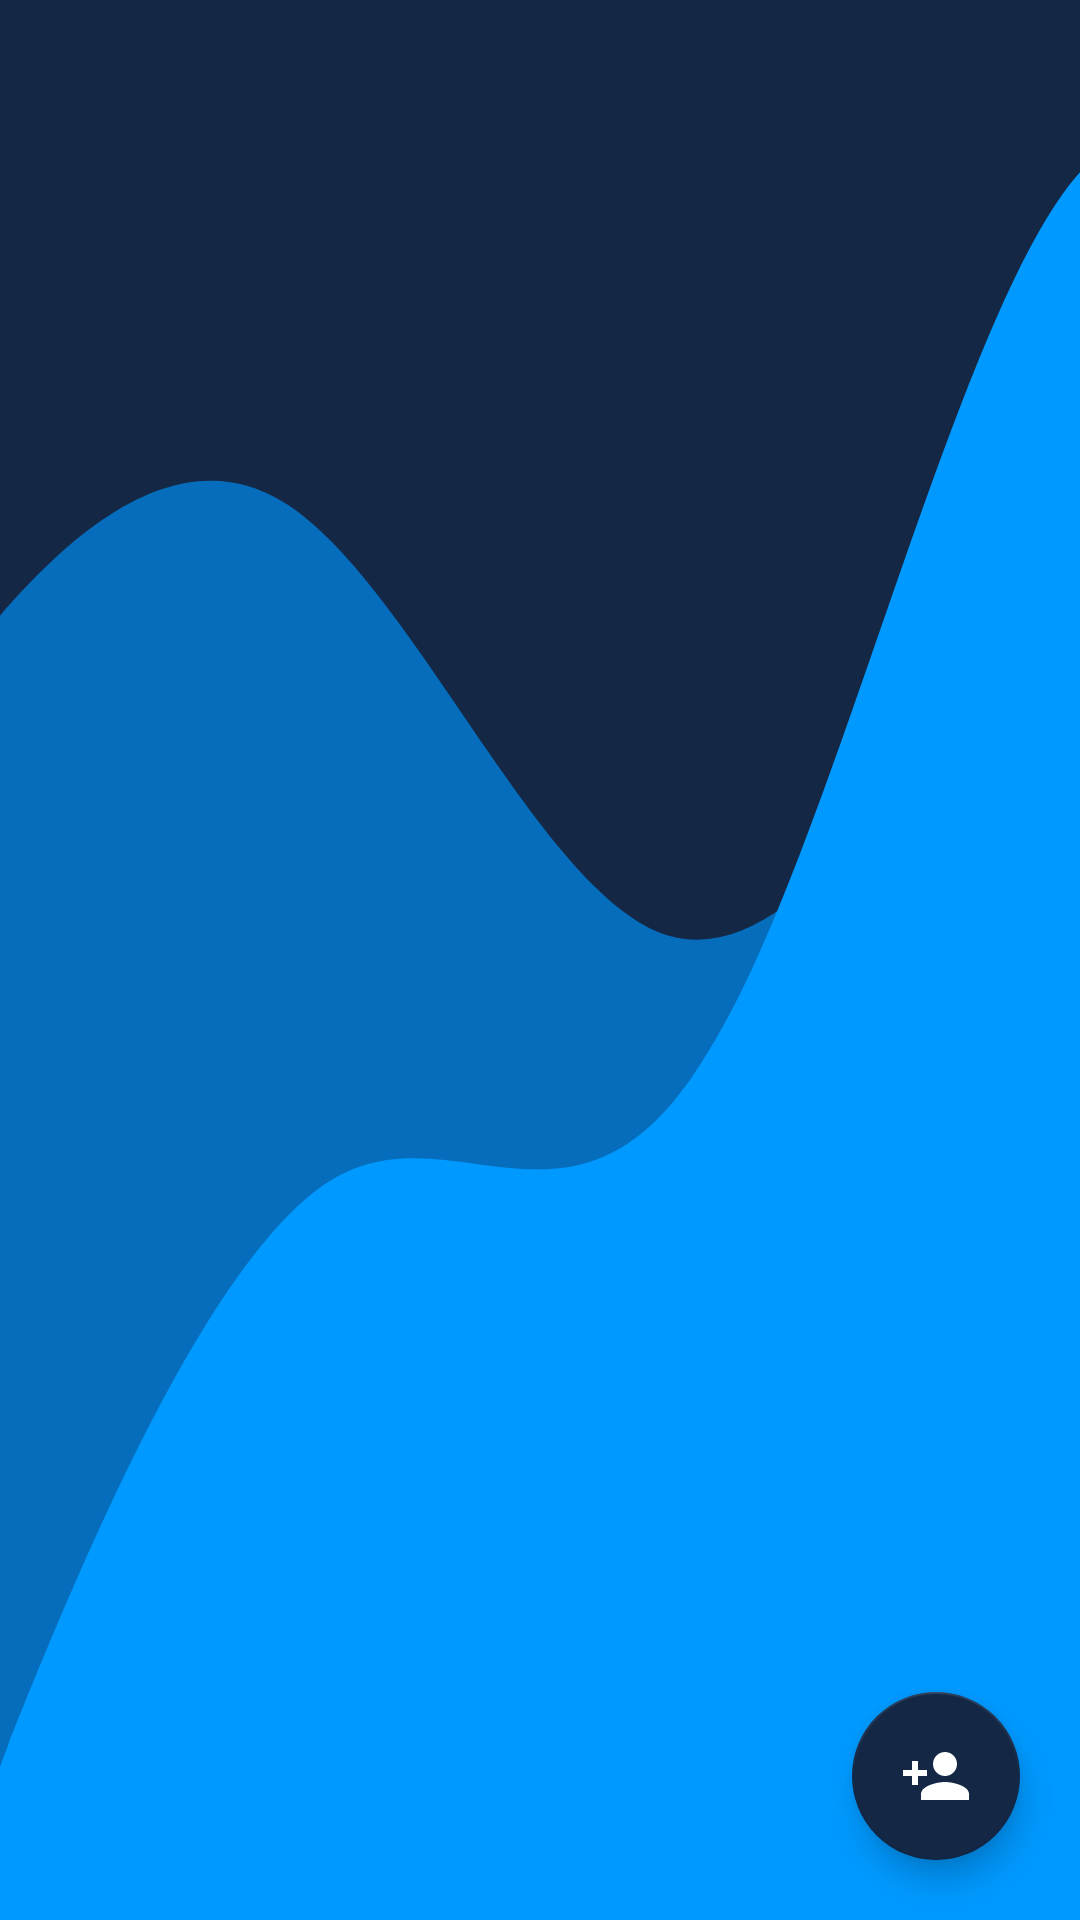

Write the Android layout XML for this screen, with the resource values it uses.
<!-- AndroidManifest.xml: application theme AppTheme -->
<!-- res/layout/activity_data_admin.xml -->
<?xml version="1.0" encoding="utf-8"?>
<RelativeLayout xmlns:android="http://schemas.android.com/apk/res/android"
    android:id="@+id/relativeView1"
    xmlns:app="http://schemas.android.com/apk/res-auto"
    xmlns:tools="http://schemas.android.com/tools"
    android:layout_width="match_parent"
    android:layout_height="match_parent"
    android:background="@drawable/ic_bg_app"
    tools:context=".admin.DataAdminActivity">

    <include
        android:id="@+id/toolbar"
        layout="@layout/bar_layout"/>

    <androidx.recyclerview.widget.RecyclerView
        android:id="@+id/recycler_view"
        android:layout_below="@+id/toolbar"
        android:layout_width="match_parent"
        android:layout_height="wrap_content"
        tools:listitem="@layout/card_layout_admin"
        android:layout_margin="5dp">

    </androidx.recyclerview.widget.RecyclerView>

    <com.google.android.material.floatingactionbutton.FloatingActionButton
        android:id="@+id/fb_TambahAdmin"
        android:layout_width="wrap_content"
        android:layout_height="wrap_content"
        android:layout_alignParentBottom="true"
        android:layout_alignParentEnd="true"
        android:layout_marginEnd="20dp"
        android:layout_marginBottom="20dp"
        android:tint="@android:color/white"
        app:backgroundTint="@color/colorPrimary"
        android:src="@drawable/ic_baseline_person_add_24"
        />

</RelativeLayout>
<!-- res/layout/bar_layout.xml (included above) -->
<?xml version="1.0" encoding="utf-8"?>
<androidx.appcompat.widget.Toolbar xmlns:android="http://schemas.android.com/apk/res/android"
    xmlns:app="http://schemas.android.com/apk/res-auto"
    android:id="@+id/toolbar"
    android:layout_width="match_parent"
    android:layout_height="wrap_content"
    android:minHeight="?attr/actionBarSize"
    app:titleTextColor="@color/colorWhite"
    android:background="@null"
    app:theme="@style/ToolbarTheme"
    >


</androidx.appcompat.widget.Toolbar>
<!-- res/layout/card_layout_admin.xml (included above) -->
<?xml version="1.0" encoding="utf-8"?>
<androidx.cardview.widget.CardView
    android:id="@+id/cardView_dataAdminList"
    xmlns:android="http://schemas.android.com/apk/res/android"
    xmlns:app="http://schemas.android.com/apk/res-auto"
    xmlns:tools="http://schemas.android.com/tools"
    android:layout_width="match_parent"
    android:layout_height="wrap_content"
    android:layout_marginHorizontal="10dp"
    android:layout_marginTop="10dp"
    android:layout_marginBottom="10dp"
    android:scrollbars="vertical"
    android:background="#E8E8E8"
    app:cardCornerRadius="30dp">

    <RelativeLayout
        android:id="@+id/relativeView1"
        android:layout_width="match_parent"
        android:layout_height="wrap_content">

        <TextView
            android:id="@+id/textView1"
            android:layout_width="70dp"
            android:layout_height="wrap_content"
            android:layout_marginStart="16dp"
            android:layout_marginTop="16dp"
            android:textColor="@color/colorPrimary"
            android:text="ID"
            android:textStyle="bold"
            app:layout_constraintStart_toStartOf="parent"
            app:layout_constraintTop_toTopOf="parent" />

        <TextView
            android:id="@+id/textViewtitik1"
            android:layout_width="wrap_content"
            android:layout_height="wrap_content"
            android:layout_marginStart="16dp"
            android:layout_marginTop="16dp"
            android:text=":"
            android:textStyle="bold"
            android:textColor="@color/colorPrimary"
            android:layout_toEndOf="@+id/textView1"/>

        <TextView
            android:id="@+id/tv_IdAdmin"
            android:layout_width="match_parent"
            android:layout_height="wrap_content"
            android:layout_marginStart="16dp"
            android:layout_marginTop="16dp"
            android:layout_marginEnd="16dp"
            android:layout_marginBottom="16dp"
            android:textColor="@color/colorPrimary"
            android:text="TextView"
            android:layout_toEndOf="@+id/textViewtitik1"/>

        <TextView
            android:id="@+id/textView2"
            android:layout_width="70dp"
            android:layout_height="wrap_content"
            android:layout_marginStart="16dp"
            android:layout_marginTop="16dp"
            android:text="Nama"
            android:textStyle="bold"
            android:textColor="@color/colorPrimary"
            android:layout_below="@+id/textView1"
            app:layout_constraintStart_toStartOf="parent"
            app:layout_constraintTop_toTopOf="parent" />

        <TextView
            android:id="@+id/textViewtitik2"
            android:layout_width="wrap_content"
            android:layout_height="wrap_content"
            android:layout_marginStart="16dp"
            android:layout_marginTop="16dp"
            android:text=":"
            android:textStyle="bold"
            android:textColor="@color/colorPrimary"
            android:layout_below="@+id/textViewtitik1"
            android:layout_toEndOf="@+id/textView2"/>

        <TextView
            android:id="@+id/tv_NamaAdmin"
            android:layout_width="match_parent"
            android:layout_height="wrap_content"
            android:layout_marginStart="16dp"
            android:layout_marginEnd="16dp"
            android:layout_marginBottom="16dp"
            android:text="TextView"
            android:textColor="@color/colorPrimary"
            android:layout_below="@+id/tv_IdAdmin"
            android:layout_toEndOf="@+id/textViewtitik2"/>

        <TextView
            android:id="@+id/textView3"
            android:layout_width="70dp"
            android:layout_height="wrap_content"
            android:layout_marginStart="16dp"
            android:textColor="@color/colorPrimary"
            android:layout_marginTop="16dp"
            android:text="Username"
            android:textStyle="bold"
            android:layout_below="@+id/textView2"
            app:layout_constraintStart_toStartOf="parent"
            app:layout_constraintTop_toTopOf="parent" />

        <TextView
            android:id="@+id/textViewtitik3"
            android:layout_width="wrap_content"
            android:layout_height="wrap_content"
            android:layout_marginStart="16dp"
            android:layout_marginTop="16dp"
            android:textColor="@color/colorPrimary"
            android:text=":"
            android:textStyle="bold"
            android:layout_below="@+id/textViewtitik2"
            android:layout_toEndOf="@+id/textView3"/>

        <TextView
            android:id="@+id/tv_UsernameAdmin"
            android:layout_width="match_parent"
            android:layout_height="wrap_content"
            android:layout_marginStart="16dp"
            android:textColor="@color/colorPrimary"
            android:layout_marginEnd="16dp"
            android:layout_marginBottom="16dp"
            android:text="TextView"
            android:layout_below="@+id/tv_NamaAdmin"
            android:layout_toEndOf="@+id/textViewtitik3"/>
    </RelativeLayout>


</androidx.cardview.widget.CardView>
<!-- resources referenced by this layout -->
<resources>
  <color name="colorPrimary">#142745</color>
  <color name="colorWhite">#fff</color>
  <!-- drawable ic_baseline_person_add_24 (drawable) -->
  <vector android:height="60dp" android:tint="#1A237E"
      android:viewportHeight="24" android:viewportWidth="24"
      android:width="60dp" xmlns:android="http://schemas.android.com/apk/res/android">
      <path android:fillColor="@android:color/white" android:pathData="M15,12c2.21,0 4,-1.79 4,-4s-1.79,-4 -4,-4 -4,1.79 -4,4 1.79,4 4,4zM6,10L6,7L4,7v3L1,10v2h3v3h2v-3h3v-2L6,10zM15,14c-2.67,0 -8,1.34 -8,4v2h16v-2c0,-2.66 -5.33,-4 -8,-4z"/>
  </vector>
  <!-- drawable ic_bg_app (drawable) -->
  <vector xmlns:android="http://schemas.android.com/apk/res/android"
      android:width="375dp"
      android:height="667dp"
      android:viewportWidth="375"
      android:viewportHeight="667">
    <path
        android:pathData="M0,0h375v667h-375z"
        android:fillColor="#142745"/>
    <path
        android:pathData="M-35,256.548L-12.75,229.185C9.5,201.821 54,147.094 98.5,174.458C143,201.821 187.5,311.275 232,324.957C276.5,338.638 321,256.548 365.5,215.503C410,174.458 454.5,174.458 476.75,174.458H499V667H476.75C454.5,667 410,667 365.5,667C321,667 276.5,667 232,667C187.5,667 143,667 98.5,667C54,667 9.5,667 -12.75,667H-35V256.548Z"
        android:fillColor="#056DBC"
        android:fillType="evenOdd"/>
    <path
        android:pathData="M-20,667L2.571,606.89C23.731,554.293 68.872,441.586 112.603,411.531C156.333,381.476 200.064,441.586 245.205,366.449C288.936,298.824 332.667,103.466 376.397,58.383C421.539,13.3 465.269,126.007 486.429,186.118L509,246.228V667H486.429C465.269,667 421.539,667 376.397,667C332.667,667 288.936,667 245.205,667C200.064,667 156.333,667 112.603,667C68.872,667 23.731,667 2.571,667H-20Z"
        android:fillColor="#0099FF"
        android:fillType="evenOdd"/>
  </vector>
  <style name="ToolbarTheme" parent="@style/ThemeOverlay.AppCompat">
          
          <item name="colorControlNormal">@color/toolbar_color_control_normal</item>
          <item name="android:homeAsUpIndicator">@drawable/ic_baseline_arrow_back_ios_24</item>
      </style>
  <style name="AppTheme" parent="Theme.AppCompat.Light.NoActionBar">
          
          <item name="colorPrimary">@color/colorPrimary</item>
          <item name="colorAccent">@color/colorAccent</item>
      </style>
  <color name="toolbar_color_control_normal">#EDE7E7</color>
  <!-- drawable ic_baseline_arrow_back_ios_24 (drawable) -->
  <vector android:autoMirrored="true" android:height="24dp"
      android:tint="@color/colorWhite" android:viewportHeight="24"
      android:viewportWidth="24" android:width="24dp" xmlns:android="http://schemas.android.com/apk/res/android">
      <path android:fillColor="@android:color/white" android:pathData="M11.67,3.87L9.9,2.1 0,12l9.9,9.9 1.77,-1.77L3.54,12z"/>
  </vector>
  <color name="colorAccent">#03DAC5</color>
</resources>
